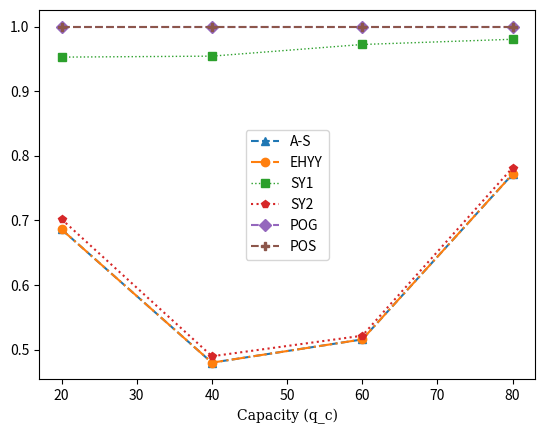

Here is the Python script that generated this plot:
import matplotlib.pyplot as plt
import matplotlib.markers
hfont = {'fontname':'serif'}
x = [20,40,60,80]
az = [0.6860335195530726, 0.479874213836478, 0.5158273381294963, 0.7716386554621849]
ehyy = [0.6860335195530726, 0.479874213836478, 0.5158273381294963, 0.7716386554621849]
sy1 = [0.9528491620111732, 0.9543616352201256, 0.9723908872901678, 0.9804642857142856]
sy2 = [0.701860335195530726, 0.48979874213836478, 0.52158273381294963, 0.7816386554621849]
pog = [1.0, 1.0, 1.0, 1.0]
pos = [1.0, 1.0, 1.0, 1.0]
plt.plot(x,az, label = "A-S", linestyle = '--', marker = '^')
plt.plot(x,ehyy, label = "EHYY",linestyle = '-.', marker = 'o')
plt.plot(x,sy1, label = "SY1",alpha = 1,lw = 1,linestyle = ':', marker = 's')
plt.plot(x,sy2, label = "SY2",linestyle = 'dotted', marker = 'p')
plt.plot(x,pog, label = "POG",linestyle = '--', marker = 'D')
plt.plot(x,pos, label = "POS",linestyle = '--', marker = 'P')
plt.title("")
plt.xlabel("Capacity (q_c)",**hfont)
plt.legend()
plt.show()



